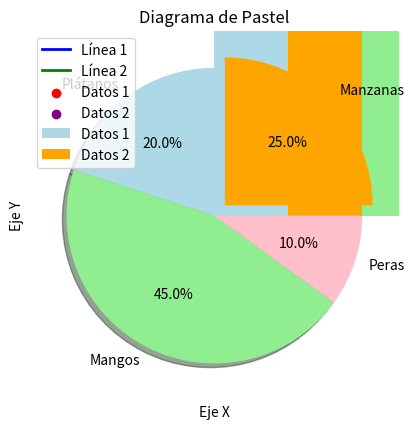

Here is the Python script that generated this plot:
import matplotlib.pyplot as plt
import numpy as np


#  -----------------------------------------------------------------
# 1. Crear un gráfico de líneas simple
# a = [3, 4, 5, 6]
# b = [5, 6, 3, 4]

# plt.plot(a, b, color='red', linewidth=3, label='Línea')
# plt.legend()
# plt.show()

# -----------------------------------------------------------------
# 2. Crear un gráfico
# x = np.linspace(0, 2 * np.pi, 200)
# y = np.sin(x)

# fig, ax = plt.subplots()
# ax.plot(x, y)
# plt.show()

# -----------------------------------------------------------------

### DIAGRAMA DE LÍNEAS ###

#Definir los datos
x1 = [3, 4, 5, 6]
y1 = [5, 6, 3, 4]
x2 = [2, 5, 8]
y2 = [3, 4, 3]

#Configurar las características del gráfico
plt.plot(x1, y1, label='Línea 1', linewidth=2, color='blue')
plt.plot(x2, y2, label='Línea 2', linewidth=2, color='green')

#Definir título y nombres de ejes
plt.title('Diagrama de Líneas')
plt.ylabel('Eje Y')
plt.xlabel('Eje X')

#Mostrar leyenda, cuadrícula y figura
plt.legend()
plt.grid()
plt.show()

### DIAGRAMA DE BARRAS ###

#Definir los datos
x1 = [0.25, 1.25, 2.25, 3.25, 4.25]
y1 = [10, 55, 80, 32, 40]
x2 = [0.75, 1.75, 2.75, 3.75, 4.75]
y2 = [42, 26, 10, 29, 66]

#Configurar las características del gráfico
plt.bar(x1, y1, label='Datos 1', width=0.5, color='lightblue')
plt.bar(x2, y2, label='Datos 2', width=0.5, color='orange')

#Definir título y nombres de ejes
plt.title('Gráfico de Barras')
plt.ylabel('Eje Y')
plt.xlabel('Eje X')

#Mostrar leyenda y figura
plt.legend()
plt.show()

### HISTOGRAMAS ###

#Definir los datos
a = np.array([22, 55, 62, 45, 21, 22, 34, 42, 42, 4, 2, 102, 95, 85, 55, 110, 120, 70, 65, 55, 111, 115, 80, 75, 65, 54, 44, 43, 42, 48])
bins = [0, 10, 20, 30, 40, 50, 60, 70, 80, 90, 100]

#Configurar las características del gráfico
plt.hist(a, bins, histtype='bar', rwidth=0.8, color='lightgreen')

#Definir título y nombres de ejes
plt.title('Histograma')
plt.ylabel('Eje Y')
plt.xlabel('Eje X')

#Mostrar figura
plt.show()

### DIAGRAMA DE DISPERSIÓN ###

#Definir los datos
x1 = [0.25, 1.25, 2.25, 3.25, 4.25]
y1 = [10, 55, 80, 32, 40]
x2 = [0.75, 1.75, 2.75, 3.75, 4.75]
y2 = [42, 26, 10, 29, 66]

#Configurar las características del gráfico
plt.scatter(x1, y1, label='Datos 1', color='red')
plt.scatter(x2, y2, label='Datos 2', color='purple')

#Definir título y nombres de ejes
plt.title('Diagrama de Dispersión')
plt.ylabel('Eje Y')
plt.xlabel('Eje X')

#Mostrar leyenda y figura
plt.legend()
plt.show()

### DIAGRAMA DE PASTEL ###
#Definir los datos
sizes = [25, 20, 45, 10]
nombres = ['Manzanas', 'Plátanos', 'Mangos', 'Peras']
colores = ['orange', 'lightblue', 'lightgreen', 'pink']
explode = (0.1, 0, 0, 0)

#Configurar las características del gráfico
plt.pie(sizes, labels=nombres, colors=colores, explode=explode, shadow=True, autopct='%1.1f%%')

#Definir título
plt.title('Diagrama de Pastel')

#Mostrar figura
plt.show()





